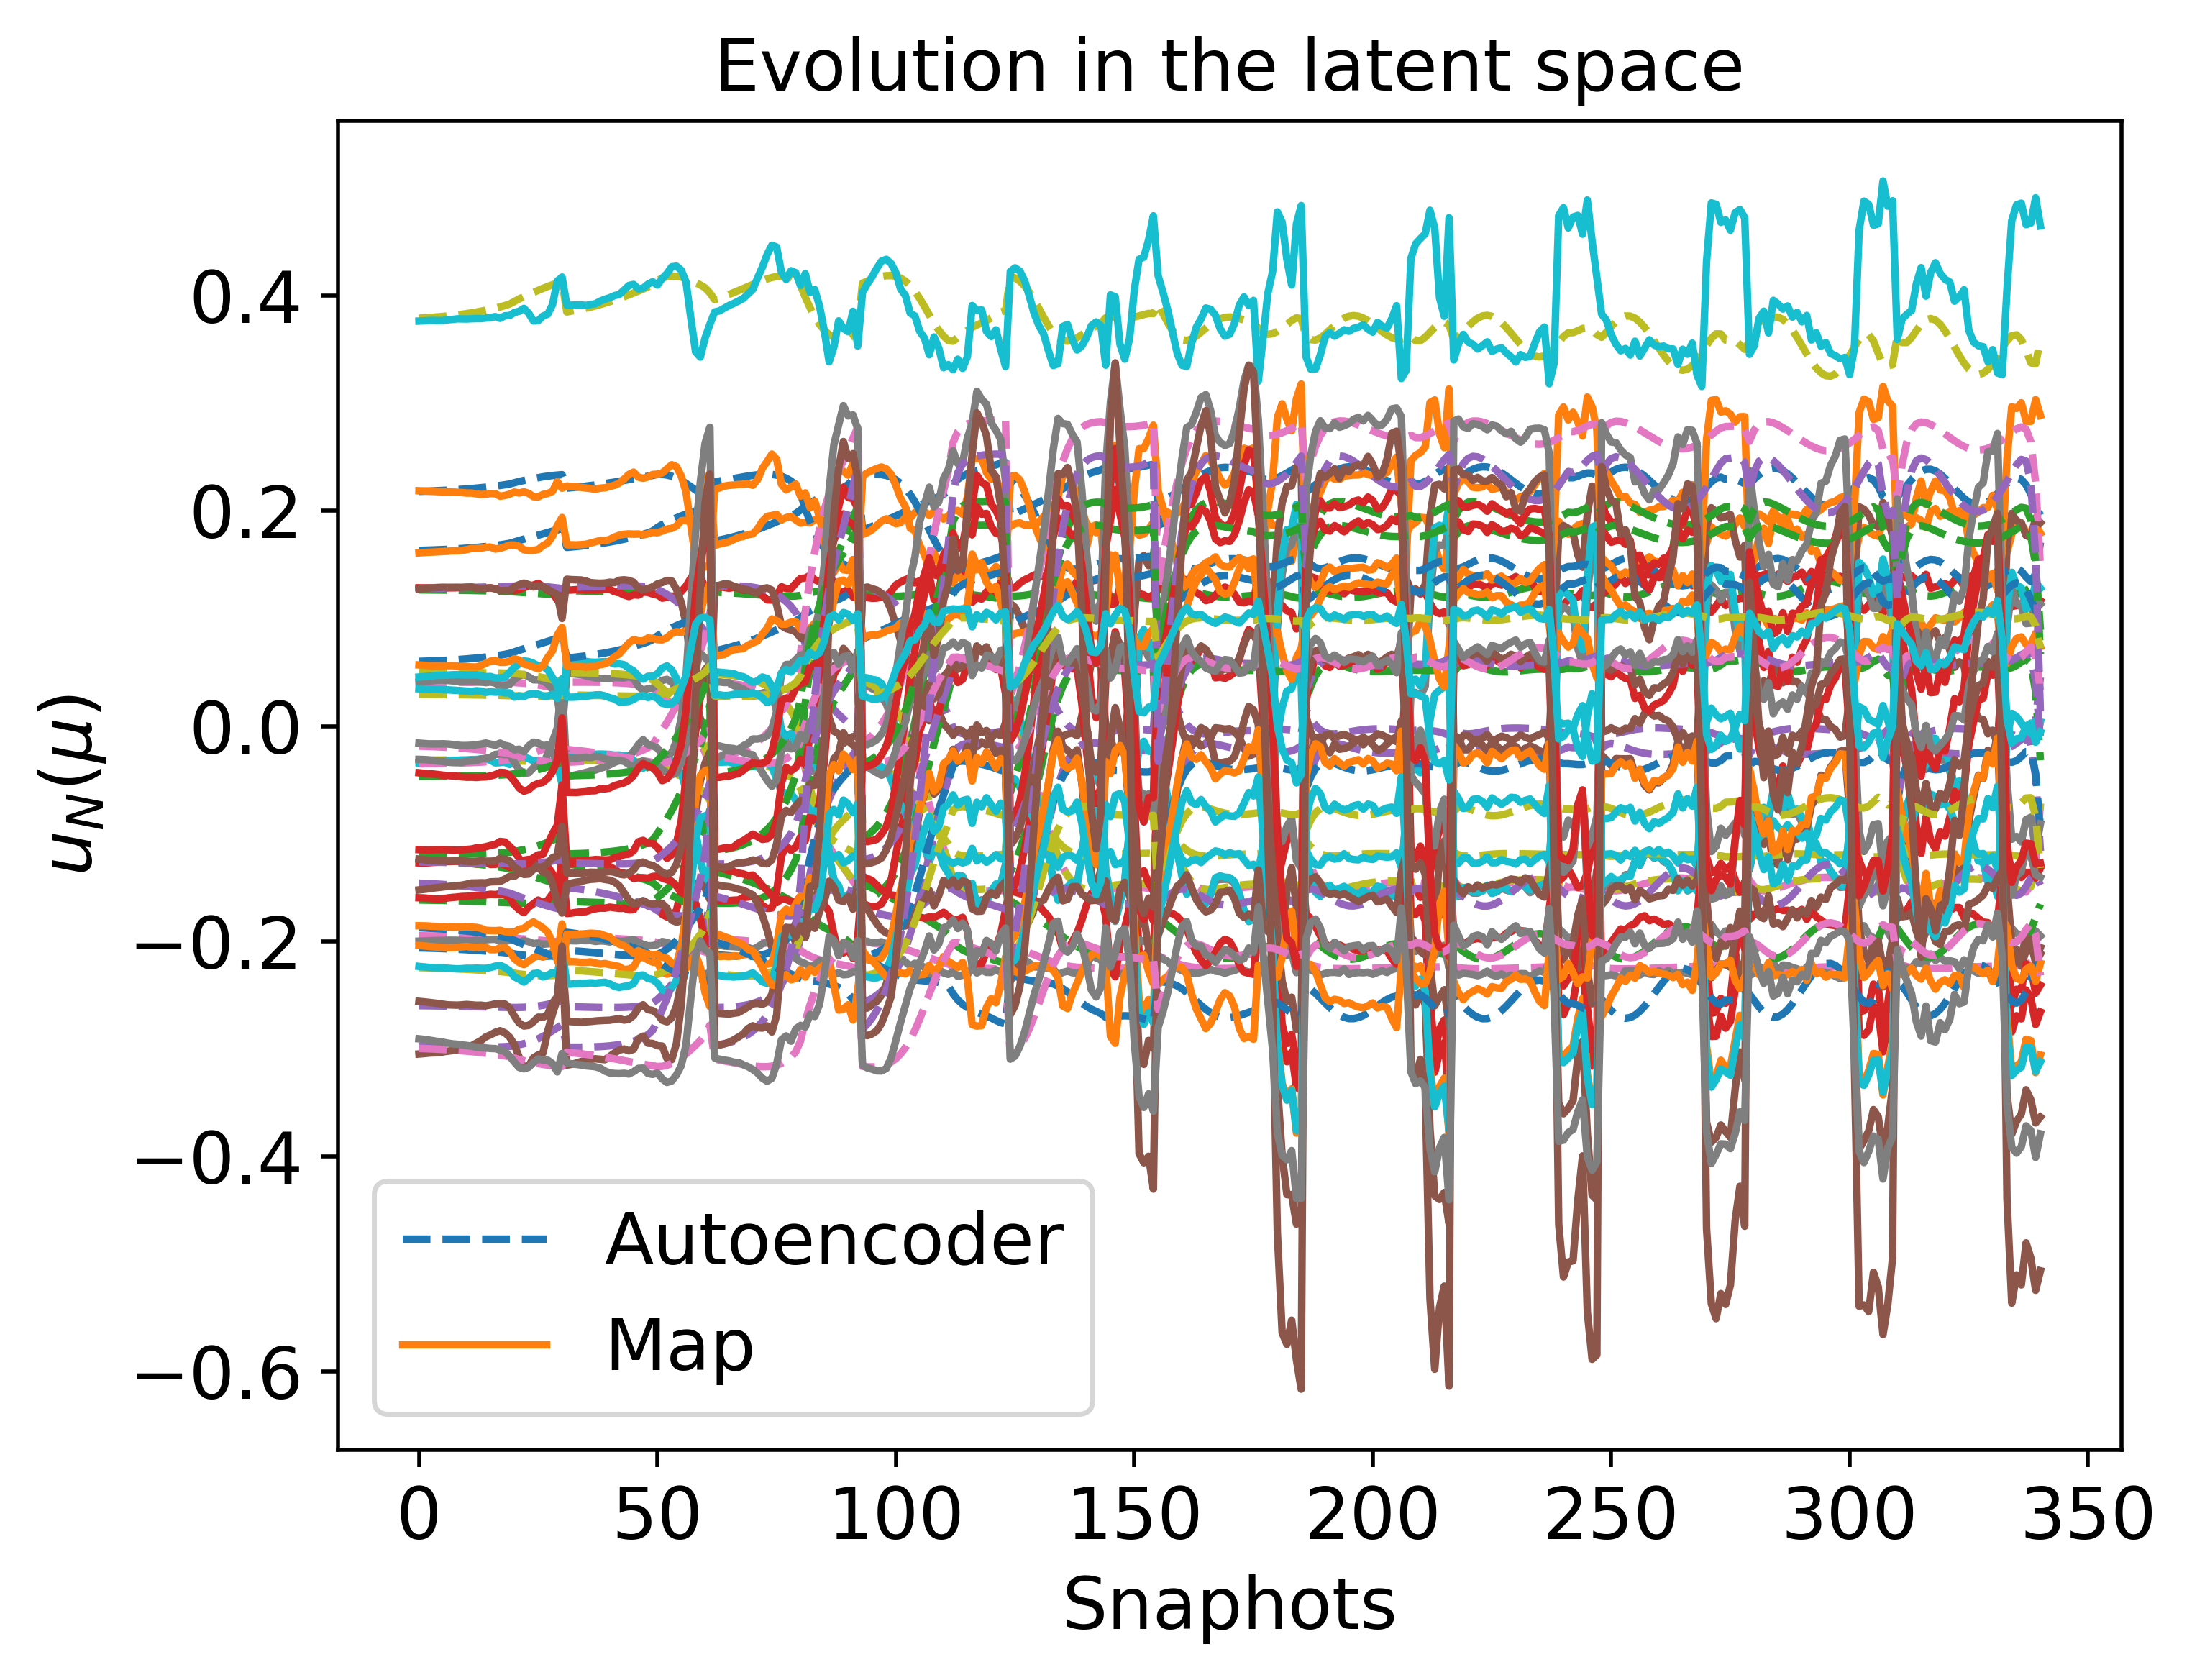

The table this chart was drawn from, first rows:
1.632439062086787074e-01, 1.265377041809120084e-01, 1.278989403266951319e-01, 4.046532751368280695e-02, 4.970965639111762230e-02, 2.181018174697159917e-01, -1.616922528157860584e-01, -2.598954000347218352e-01, -1.949492829827569884e-01, -3.156737428898606646e-02, 6.008926756059195656e-02, -1.250597023608729375e-01, -1.460668269905897043e-01, -3.510742134389231023e-02, 3.790583484608033848e-01, -2.061883691056341505e-01, -1.195143776879080272e-01, -1.263664464973558721e-01, -1.868239291451296441e-02, -2.245194591954401131e-01, -1.874879438605192850e-01, -4.674757866245484589e-02, -2.979194980433059192e-01, -2.996445158254268382e-01
1.633674851953462737e-01, 1.265102527114232434e-01, 1.279500083005949140e-01, 4.048406942852311730e-02, 4.971007610608479260e-02, 2.182416593645983283e-01, -1.617580380529281270e-01, -2.599465555587938126e-01, -1.949900646076218880e-01, -3.157127430932602646e-02, 6.022838809317155456e-02, -1.252068972127639845e-01, -1.462483775231054051e-01, -3.505335351929143861e-02, 3.793218936830136112e-01, -2.062980595496958780e-01, -1.194948029784439064e-01, -1.264141707409401072e-01, -1.882536534826654770e-02, -2.246206305546200599e-01, -1.876766009165165838e-01, -4.672946263748784662e-02, -2.979638700788567185e-01, -2.998037986912971409e-01
1.636559838137572054e-01, 1.264457381389709756e-01, 1.280670621767975026e-01, 4.052540774465329676e-02, 4.970940281782965098e-02, 2.185662442637175129e-01, -1.619089409335899010e-01, -2.600630505101935164e-01, -1.950845510262441129e-01, -3.158082173129795472e-02, 6.055291192300545078e-02, -1.255497888871643652e-01, -1.466704957927118802e-01, -3.492449845890076288e-02, 3.799343115431867424e-01, -2.065515801584562328e-01, -1.194461779254320788e-01, -1.265232691256409081e-01, -1.915733294692581468e-02, -2.248545637550688758e-01, -1.881165900708051952e-01, -4.668522423554710005e-02, -2.980600665248185899e-01, -3.001733628909435958e-01
1.638238252004011186e-01, 1.264079509741931617e-01, 1.281337754647663973e-01, 4.054791910995470677e-02, 4.970791950014596949e-02, 2.187539053714327997e-01, -1.619950362588636339e-01, -2.601289483715156226e-01, -1.951390782146496250e-01, -3.158668342817960717e-02, 6.074159143149679418e-02, -1.257488222971109293e-01, -1.469150395219686600e-01, -3.484784409377719022e-02, 3.802888449607759735e-01, -2.066974462090773179e-01, -1.194160293538495260e-01, -1.265852517248720888e-01, -1.934934787655950839e-02, -2.249892289491945696e-01, -1.883722989624077582e-01, -4.665822565900353686e-02, -2.981113830851727653e-01, -3.003869066796555631e-01
1.640095566151027473e-01, 1.263659349351078098e-01, 1.282064185479759033e-01, 4.057152236870406603e-02, 4.970532124979584743e-02, 2.189605865175552057e-01, -1.620888699016589385e-01, -2.602002678555154214e-01, -1.951990549231584215e-01, -3.159345044579912193e-02, 6.095030911602850043e-02, -1.259687011476267604e-01, -1.471848115938322321e-01, -3.476157056111379290e-02, 3.806797114967072626e-01, -2.068574778771759548e-01, -1.193810860903231907e-01, -1.266525660839025458e-01, -1.956090342632289120e-02, -2.251370334736030876e-01, -1.886550453716590303e-01, -4.662725891363328490e-02, -2.981642624503363370e-01, -3.006219692992905257e-01
1.642149635291670629e-01, 1.263192365720938459e-01, 1.282853176879047430e-01, 4.059603378479060415e-02, 4.970125785678089492e-02, 2.191879781346727230e-01, -1.621908931806513576e-01, -2.602771849705215468e-01, -1.952649578138733188e-01, -3.160129296885922506e-02, 6.118107104069737956e-02, -1.262114380761130972e-01, -1.474821762220449861e-01, -3.466438058284508628e-02, 3.811102420608863950e-01, -2.070327788385230849e-01, -1.193405116946997802e-01, -1.267254506680237092e-01, -1.979375844686047034e-02, -2.252990177919917680e-01, -1.889674847295348681e-01, -4.659166744230352347e-02, -2.982180235798836399e-01, -3.008804193100850788e-01
1.644419615392208600e-01, 1.262673643739526952e-01, 1.283707572723657153e-01, 4.062118239722376650e-02, 4.969528965255216868e-02, 2.194378419460910057e-01, -1.623015076699603487e-01, -2.603597956870626340e-01, -1.953372854431653927e-01, -3.161041669487540950e-02, 6.143603178573254359e-02, -1.264791792054431874e-01, -1.478096341867543018e-01, -3.455479303535897995e-02, 3.815839398659565118e-01, -2.072244541397189610e-01, -1.192933143437280852e-01, -1.268040862363633836e-01, -2.004975100564959645e-02, -2.254762291201302393e-01, -1.893124551790744958e-01, -4.655067759048116954e-02, -2.982717300481974032e-01, -3.011641916145254561e-01
1.646925915422119413e-01, 1.262097893131413351e-01, 1.284629588138778700e-01, 4.064658735906172271e-02, 4.968686734219771722e-02, 2.197119901901496419e-01, -1.624210374695875536e-01, -2.604480861212906118e-01, -1.954165542529219535e-01, -3.162107050647707668e-02, 6.171748981156421204e-02, -1.267741957873370906e-01, -1.481698059877431806e-01, -3.443111708886819472e-02, 3.821044505047731521e-01, -2.074335821236322208e-01, -1.192383180687248689e-01, -1.268885713624158806e-01, -2.033077788273365133e-02, -2.256696966773901747e-01, -1.896929669640350369e-01, -4.650337757603002775e-02, -2.983241288779698297e-01, -3.014752607153853292e-01
1.649690110891455785e-01, 1.261459465878792541e-01, 1.285620554009456462e-01, 4.067173102076624552e-02, 4.967530791484988523e-02, 2.200122580035782927e-01, -1.625496949474317943e-01, -2.605418963638308494e-01, -1.955032935266457494e-01, -3.163355577045502687e-02, 6.202787871002598402e-02, -1.270988714448307300e-01, -1.485654081428248174e-01, -3.429142267653621790e-02, 3.826755211999436357e-01, -2.076611788336500397e-01, -1.191741289838712803e-01, -1.269788925409844338e-01, -2.063876697696747156e-02, -2.258804001967681940e-01, -1.901121854269467726e-01, -4.644869284514500929e-02, -2.983735787931807715e-01, -3.018156057103978385e-01
1.656083568223979952e-01, 1.259970394730367815e-01, 1.287808371900278082e-01, 4.071828476869288060e-02, 4.963919957924554233e-02, 2.206983944718647062e-01, -1.628344283458866837e-01, -2.607444405830764422e-01, -1.957013299120070327e-01, -3.166555868744130170e-02, 6.274578157490970365e-02, -1.278471941073133222e-01, -1.494740632988799944e-01, -3.395485019278959848e-02, 3.839845243909910666e-01, -2.081752625825468717e-01, -1.190112610903686641e-01, -1.271762077723098128e-01, -2.134328385556928664e-02, -2.263569485965830352e-01, -1.910800366044653753e-01, -4.631187764166500714e-02, -2.984546125483391599e-01, -3.025917953421691786e-01
1.663791222946280624e-01, 1.258155437269508070e-01, 1.290251374662216011e-01, 4.075262746651654722e-02, 4.957758727481333116e-02, 2.215099785864833304e-01, -1.631534274259718031e-01, -2.609614110905225104e-01, -1.959356795437330878e-01, -3.171038344138637360e-02, 6.361143280850946324e-02, -1.287448349978139173e-01, -1.505580488479459078e-01, -3.352334699188742884e-02, 3.855409076572956506e-01, -2.087717748324072198e-01, -1.187874735746373561e-01, -1.273921734807339778e-01, -2.217791382934573841e-02, -2.269111169218840374e-01, -1.922435255244060726e-01, -4.612711874116762895e-02, -2.984904322158312140e-01, -3.035069083288959302e-01
1.668201705760334608e-01, 1.257108713221067597e-01, 1.291552642170495924e-01, 4.076137929903964063e-02, 4.953305080015808076e-02, 2.219666280487891941e-01, -1.633237367704848675e-01, -2.610718995573959589e-01, -1.960678185460077161e-01, -3.173934021486737173e-02, 6.410694053645361878e-02, -1.292564582353127045e-01, -1.511728101564200621e-01, -3.326330397809386386e-02, 3.864209168171606201e-01, -2.091014330004895561e-01, -1.186454600288627398e-01, -1.275047226353764884e-01, -2.264813448979358795e-02, -2.272180082045059391e-01, -1.929076534618831829e-01, -4.601126511114763534e-02, -2.984803034127699317e-01, -3.040202634679024518e-01
1.673021675930949914e-01, 1.255959089561350384e-01, 1.292893155522148174e-01, 4.076168462746603688e-02, 4.947634106347006955e-02, 2.224591083629434418e-01, -1.634994005016226770e-01, -2.611810037766396086e-01, -1.962107322647743957e-01, -3.177391930228928157e-02, 6.464862408590536791e-02, -1.298140238218264686e-01, -1.518400880700910283e-01, -3.296778885398363168e-02, 3.873738154702250358e-01, -2.094517406908244228e-01, -1.184782316365114718e-01, -1.276183069874275988e-01, -2.315571968168453343e-02, -2.275446830772965834e-01, -1.936320456046301541e-01, -4.587590119874735556e-02, -2.984434404409499475e-01, -3.045725629469772100e-01
1.678289513882840478e-01, 1.254696816670612669e-01, 1.294259449068946299e-01, 4.075073679513006863e-02, 4.940443299291977231e-02, 2.229893570689984728e-01, -1.636785676447624072e-01, -2.612860328439623459e-01, -1.963652731139181595e-01, -3.181539834563494595e-02, 6.524085329969274427e-02, -1.304216539250153961e-01, -1.525639055685597545e-01, -3.263083731168387597e-02, 3.884046705071408367e-01, -2.098224276371826735e-01, -1.182806251712825718e-01, -1.277309379683888302e-01, -2.370274837623896624e-02, -2.278910648715990750e-01, -1.944220401398914777e-01, -4.571715463621002506e-02, -2.983719134282361574e-01, -3.051655880033437018e-01
1.690537661896290011e-01, 1.251743372227037965e-01, 1.297030027601927538e-01, 4.067832384999876122e-02, 4.919543768471430073e-02, 2.241887421352090626e-01, -1.640411629966722629e-01, -2.614710057772068885e-01, -1.967186986898989409e-01, -3.192766678436686351e-02, 6.661823589220716713e-02, -1.318280519689038754e-01, -1.542240450014803199e-01, -3.178815928251911560e-02, 3.907578749433173182e-01, -2.106333587118534856e-01, -1.177580774262307617e-01, -1.279448175951373445e-01, -2.494171048341565708e-02, -2.286518120780517693e-01, -1.962515468006864050e-01, -4.530238173105131244e-02, -2.980761774649294260e-01, -3.065005582950556251e-01
1.698421726616348992e-01, 1.249829455587339738e-01, 1.298517426050419254e-01, 4.059653101091961758e-02, 4.903023858752306868e-02, 2.249346867151677254e-01, -1.642331098335747253e-01, -2.615459480471046816e-01, -1.969425151997444556e-01, -3.201158525281654066e-02, 6.750317339441272435e-02, -1.327290749168708872e-01, -1.552736523799239099e-01, -3.120044214319542264e-02, 3.922387852537254083e-01, -2.111167937707296161e-01, -1.173726230473323001e-01, -1.280468396037439116e-01, -2.571248766963230709e-02, -2.291075664266264134e-01, -1.974231134443199531e-01, -4.500101042524113498e-02, -2.977876986931128345e-01, -3.073273937248927612e-01
1.711103630905450312e-01, 1.246726249845803852e-01, 1.300468549180613109e-01, 4.040952622795205423e-02, 4.871945673222664863e-02, 2.260898323186275594e-01, -1.644735247392287436e-01, -2.615980527656158183e-01, -1.972981266213794382e-01, -3.216339230001467181e-02, 6.891696830226852477e-02, -1.341724095391646221e-01, -1.569244951099331709e-01, -3.018174028435775466e-02, 3.945622538020641668e-01, -2.118325681118850001e-01, -1.166700988076835449e-01, -1.281561255019158796e-01, -2.690325531259573494e-02, -2.297856563991207690e-01, -1.992959156742200033e-01, -4.446246831347499401e-02, -2.971636321560711114e-01, -3.086073413201394500e-01
1.737073917933448786e-01, 1.240396241175873715e-01, 1.302385756605650979e-01, 3.977678725550742866e-02, 4.784766404699979103e-02, 2.282758618176168874e-01, -1.646682037624169759e-01, -2.613871440626900355e-01, -1.980144442985143916e-01, -3.256986107199668495e-02, 7.181043721675268998e-02, -1.371114821935303374e-01, -1.601893926988835204e-01, -2.776001511733945312e-02, 3.991025683742145946e-01, -2.130220690165015307e-01, -1.148723823737268224e-01, -1.281211769480907481e-01, -2.915614355319843740e-02, -2.309318073499711799e-01, -2.030899468963862087e-01, -4.310145339195732561e-02, -2.952136310096599159e-01, -3.109988686264840707e-01
1.749033141954879078e-01, 1.237521830050614252e-01, 1.302203231616210488e-01, 3.935679137719322318e-02, 4.732074269936585587e-02, 2.291915375667319676e-01, -1.646038225556309409e-01, -2.611253658989674542e-01, -1.983415090989223695e-01, -3.280934219768082138e-02, 7.314449843391603034e-02, -1.384595520343362973e-01, -1.616379820482261587e-01, -2.646873881208694143e-02, 4.010871484027258571e-01, -2.134269498728283143e-01, -1.138572457398784044e-01, -1.279704547141367055e-01, -3.009912138987298411e-02, -2.313343971181628655e-01, -2.048164610691760312e-01, -4.233843647125021953e-02, -2.939752471600036721e-01, -3.119822366295493810e-01
1.761194657190750246e-01, 1.234637500314330477e-01, 1.301271707275154232e-01, 3.883805687985305427e-02, 4.669517473753318632e-02, 2.300568623606114027e-01, -1.644269148198930497e-01, -2.607418193037342458e-01, -1.986741437897342200e-01, -3.309074124200719891e-02, 7.450019651254621844e-02, -1.398282466831804738e-01, -1.630705684130288047e-01, -2.502793113231162672e-02, 4.030298423740555913e-01, -2.137360897602532950e-01, -1.126881728078246298e-01, -1.277212627673855461e-01, -3.098808365703608139e-02, -2.316537095793773093e-01, -2.065567369123626762e-01, -4.146419236372576173e-02, -2.924730948489926985e-01, -3.128988369657764723e-01
1.773681547458526575e-01, 1.231727230291647796e-01, 1.299483780639757169e-01, 3.820228905212102316e-02, 4.595138462409445457e-02, 2.308706682522061737e-01, -1.641187192222486324e-01, -2.602157894865477217e-01, -1.990171529922349081e-01, -3.342284190565619761e-02, 7.588998844255744058e-02, -1.412322813746933747e-01, -1.644952795794247247e-01, -2.340328795912177684e-02, 4.049400485374710090e-01, -2.139374562497965704e-01, -1.113316764653554669e-01, -1.273573208094148368e-01, -3.182049421464603484e-02, -2.318795503636027489e-01, -2.083257277546522457e-01, -4.045491647592543150e-02, -2.906573753218086864e-01, -3.137464253697574423e-01
1.786426351532581502e-01, 1.228822062114349745e-01, 1.296736754127784663e-01, 3.743798361967180799e-02, 4.507817901280667533e-02, 2.316171959318053253e-01, -1.636614462929720515e-01, -2.595307853511450435e-01, -1.993703410672780785e-01, -3.381067109152078448e-02, 7.730495535654660633e-02, -1.426650645042545629e-01, -1.658971511084131878e-01, -2.158101138306110778e-02, 4.067957262075946878e-01, -2.140125695395352634e-01, -1.097702808761725213e-01, -1.268648064136578546e-01, -3.257867093774689110e-02, -2.319952831251940739e-01, -2.101108010473160537e-01, -3.929890027800418684e-02, -2.884981740313358189e-01, -3.145071816605706783e-01
1.799205996762424653e-01, 1.225986728929059494e-01, 1.292998490267756317e-01, 3.654740464875869121e-02, 4.407947222479318555e-02, 2.322745843771824026e-01, -1.630481116968200139e-01, -2.586843303902735536e-01, -1.997292675638080994e-01, -3.425264630334300814e-02, 7.871865836806495043e-02, -1.441026571618327368e-01, -1.672457274751324441e-01, -1.957567668203275685e-02, 4.085555713805066880e-01, -2.139469127028295337e-01, -1.080119550819238772e-01, -1.262405680552662890e-01, -3.323876287438484733e-02, -2.319870807315373984e-01, -2.118781154970172942e-01, -3.800328751598180954e-02, -2.860033036072093249e-01, -3.151580043418572008e-01
1.811655356945021389e-01, 1.223308066340020872e-01, 1.288394124320437761e-01, 3.555690783540638167e-02, 4.298482688962490528e-02, 2.328234953625392401e-01, -1.622957396325872825e-01, -2.577016575637738338e-01, -2.000851260664609221e-01, -3.473599022164924888e-02, 8.008848131003361293e-02, -1.455051325186158540e-01, -1.685008839231176836e-01, -1.744431519086952001e-02, 4.101692468765654742e-01, -2.137426145568171454e-01, -1.061054898487737846e-01, -1.255034309405470561e-01, -3.377999131586005566e-02, -2.318550607660601337e-01, -2.135763059283811161e-01, -3.660525049336055964e-02, -2.832450120735935939e-01, -3.156813693945185739e-01
1.823363260815477060e-01, 1.220859920701823781e-01, 1.283300364141213290e-01, 3.452497917548588008e-02, 4.185793487149189196e-02, 2.332617174595240095e-01, -1.614584455552959819e-01, -2.566487199180921275e-01, -2.004267891727486706e-01, -3.523298948721615559e-02, 8.136473798974819260e-02, -1.468270586844104830e-01, -1.696271224611096695e-01, -1.529244697308766547e-02, 4.116001546935164623e-01, -2.134345082251662973e-01, -1.041491778395251255e-01, -1.247054812054261830e-01, -3.419957503416367478e-02, -2.316275600563424408e-01, -2.151516789708715904e-01, -3.517893895325070741e-02, -2.803785969305911396e-01, -3.160836439416964683e-01
1.834347403216186057e-01, 1.218578863557431141e-01, 1.278330045289255423e-01, 3.352175892511968097e-02, 4.077623023085750337e-02, 2.336338836033556299e-01, -1.606176503605060979e-01, -2.556183197732892487e-01, -2.007542016260866202e-01, -3.570975252297205194e-02, 8.253631659107371621e-02, -1.480706535092344844e-01, -1.706407719386373034e-01, -1.321665548315232273e-02, 4.128938831553571887e-01, -2.131010542692767795e-01, -1.022407315293377555e-01, -1.239238237943416088e-01, -3.454044430842497654e-02, -2.313718764593459543e-01, -2.166135469187487339e-01, -3.380231083652245755e-02, -2.775769582730086005e-01, -3.164313818960104441e-01
1.660254150561059072e-01, 1.259078633769809830e-01, 1.289335687027783339e-01, 4.075492129177564482e-02, 4.961570153449535586e-02, 2.211523502413671460e-01, -1.630159436682156460e-01, -2.608820253376578635e-01, -1.958454996638277490e-01, -3.169503763214939068e-02, 6.320379636596230866e-02, -1.283574287277114145e-01, -1.500801535797805786e-01, -3.372268619823064195e-02, 3.848536580795191009e-01, -2.085207185387777939e-01, -1.188845263757905973e-01, -1.273026684310092915e-01, -2.179336271134173220e-02, -2.266780438783624618e-01, -1.917223562412225246e-01, -4.622031654441174919e-02, -2.985157095417729223e-01, -3.031190360123520167e-01
1.664130561975519784e-01, 1.258161337246296030e-01, 1.290540728133745263e-01, 4.076922522450087544e-02, 4.958285720109135986e-02, 2.215578772206284464e-01, -1.631727085474996009e-01, -2.609876165477225118e-01, -1.959627894154175320e-01, -3.171810881358300832e-02, 6.363815918334110588e-02, -1.288082335003421508e-01, -1.506226127881182819e-01, -3.350203965051642974e-02, 3.856325202567983945e-01, -2.088174528926975138e-01, -1.187676540750694232e-01, -1.274085094015626474e-01, -2.221017433692215257e-02, -2.269538163809248221e-01, -1.923067941383915791e-01, -4.612489836544308303e-02, -2.985242806619452516e-01, -3.035766140905981625e-01
1.668347828939158728e-01, 1.257157947474407123e-01, 1.291791649304353251e-01, 4.077793447959401213e-02, 4.954141142269402609e-02, 2.219940726948819998e-01, -1.633354882799512020e-01, -2.610939390444916297e-01, -1.960891790888140418e-01, -3.174522356184169419e-02, 6.411060110813819601e-02, -1.292974040136597169e-01, -1.512090544009190018e-01, -3.325370271026213687e-02, 3.864730246573471195e-01, -2.091329087935261677e-01, -1.186315983780261846e-01, -1.275167711652512859e-01, -2.265879571765793896e-02, -2.272473729956779320e-01, -1.929415223457071893e-01, -4.601475389490861101e-02, -2.985141615866155340e-01, -3.040679873136342137e-01
1.672935248481725312e-01, 1.256060771701161261e-01, 1.293080878500207087e-01, 4.077921077851065501e-02, 4.948939689512123902e-02, 2.224625944321043380e-01, -1.635032118887580488e-01, -2.611993412729797237e-01, -1.962253236463010753e-01, -3.177720742753496058e-02, 6.462438459087778420e-02, -1.298280914929445251e-01, -1.518425963315186700e-01, -3.297353609473348962e-02, 3.873792218014076583e-01, -2.094672104650330824e-01, -1.184728274355637823e-01, -1.276262708295242132e-01, -2.314097423424980177e-02, -2.275589396235362105e-01, -1.936306439082157715e-01, -4.588726668770660988e-02, -2.984800308432653537e-01, -3.045948022214153839e-01
1.677923899463591717e-01, 1.254861741705713407e-01, 1.294397632331365788e-01, 4.077076876600999045e-02, 4.942440439271686414e-02, 2.229649598487618567e-01, -1.636743391192977126e-01, -2.613016439623190301e-01, -1.963719111929380645e-01, -3.181507016800382698e-02, 6.518296693720372625e-02, -1.304036252140395036e-01, -1.525263943815087508e-01, -3.265668836790874136e-02, 3.883551226690801772e-01, -2.098201168490559931e-01, -1.182871017269966352e-01, -1.277354047588070696e-01, -2.365831021477676072e-02, -2.278884286149619465e-01, -1.943784557727750717e-01, -4.573930742479231232e-02, -2.984153510716863189e-01, -3.051584993491361919e-01
1.683346507868122843e-01, 1.253552513573976956e-01, 1.295727074375314369e-01, 4.074977532293292543e-02, 4.934348291860461005e-02, 2.235024600081941537e-01, -1.638467313016800653e-01, -2.613980077688786152e-01, -1.965296629118571115e-01, -3.186004886482794729e-02, 6.578998392816774732e-02, -1.310274981681849027e-01, -1.532635809975207708e-01, -3.229745972970396450e-02, 3.894045922655593461e-01, -2.101908983239705042e-01, -1.180693240613471806e-01, -1.278420392916040926e-01, -2.421216436082579762e-02, -2.282353300132116958e-01, -1.951894115239239946e-01, -4.556712659944373023e-02, -2.983121077937372356e-01, -3.057602070620903389e-01
1.689237226874664988e-01, 1.252124615368000182e-01, 1.297049282253895375e-01, 4.071272706095740296e-02, 4.924301734413420034e-02, 2.240760493550400523e-01, -1.640174912698770249e-01, -2.614847706032319419e-01, -1.966993332225348834e-01, -3.191366122324593851e-02, 6.644922357774815658e-02, -1.317033448204200097e-01, -1.540571840164960127e-01, -3.188913774458340677e-02, 3.905312112329623053e-01, -2.105781821217568850e-01, -1.178133568899275424e-01, -1.279433759777466317e-01, -2.480353849031105215e-02, -2.285985749981473136e-01, -1.960680675480375168e-01, -4.536622395191755586e-02, -2.981604936140251350e-01, -3.064006063767105159e-01
1.695631312900248155e-01, 1.250569655192716734e-01, 1.298337984684279633e-01, 4.065530149283539535e-02, 4.911857861645018558e-02, 2.246862060776829983e-01, -1.641827657281957897e-01, -2.615572482523736420e-01, -1.968817105039166182e-01, -3.197777136708302576e-02, 6.716458785839810042e-02, -1.324349094701015028e-01, -1.549100212959353406e-01, -3.142379894176447475e-02, 3.917380991705603499e-01, -2.109797597788008183e-01, -1.175117998340492742e-01, -1.280357859373668639e-01, -2.543292382838648752e-02, -2.289763656190361707e-01, -1.970190090176144326e-01, -4.513118960185181355e-02, -2.979485266982813685e-01, -3.070797607180529298e-01
1.702564679873481979e-01, 1.248879603545810651e-01, 1.299559023353468457e-01, 4.057217648251457143e-02, 4.896474057572586247e-02, 2.253327574740385253e-01, -1.643375023110799915e-01, -2.616094907294366223e-01, -1.970776189379639665e-01, -3.205467093578819732e-02, 6.794004033414730026e-02, -1.332260039791373640e-01, -1.558245669864388172e-01, -3.089206872444982474e-02, 3.930276930827469872e-01, -2.113923489713113724e-01, -1.171557187463348193e-01, -1.281146069767552520e-01, -2.610011043652611662e-02, -2.293659640511300224e-01, -1.980467520998757114e-01, -4.485551069014630937e-02, -2.976615900080710198e-01, -3.077969039219274339e-01
1.710073320828944254e-01, 1.247047163935979947e-01, 1.300668487330572665e-01, 4.045681140284294874e-02, 4.877485604302439492e-02, 2.260146645544115207e-01, -1.644751522850445846e-01, -2.616339853475974642e-01, -1.972879224091408645e-01, -3.214717893635194584e-02, 6.877953838187776670e-02, -1.340804545412549176e-01, -1.568027857225654242e-01, -3.028282978163090999e-02, 3.944014750448756046e-01, -2.118113011856582462e-01, -1.167343153980177073e-01, -1.281738959590431604e-01, -2.680395110383531829e-02, -2.297634338545569421e-01, -1.991556196227695918e-01, -4.453133573837690651e-02, -2.972818744785015732e-01, -3.085501795432169514e-01
1.718192606578267945e-01, 1.245066242550961211e-01, 1.301610458796665926e-01, 4.030118156989600381e-02, 4.854078267260342194e-02, 2.267297608777449069e-01, -1.645873082089961970e-01, -2.616212954997125806e-01, -1.975135321499531527e-01, -3.225876479452095130e-02, 6.968695093866686396e-02, -1.350020396205500739e-01, -1.578459330891935630e-01, -2.958286518878036619e-02, 3.958596459833330639e-01, -2.122302460031949278e-01, -1.162345231661959660e-01, -1.282061274067582135e-01, -2.754207367636021808e-02, -2.301633252143767128e-01, -2.003495902234803394e-01, -4.414918624402571629e-02, -2.967877039000080264e-01, -3.093363252413618425e-01
1.726956525829852762e-01, 1.242932516437452034e-01, 1.302314293867716521e-01, 4.009545377941473726e-02, 4.825254477851491364e-02, 2.274744434367355905e-01, -1.646632631694806281e-01, -2.615596204506550060e-01, -1.977554214892292550e-01, -3.239370096767661689e-02, 7.066596867308212737e-02, -1.359944274291011723e-01, -1.589543265140029860e-01, -2.877641376063973244e-02, 3.974007502672651237e-01, -2.126406624517571675e-01, -1.156405064158177315e-01, -1.282018266465002887e-01, -2.831053853353551406e-02, -2.305582960731832887e-01, -2.016321285660452323e-01, -4.369759946015545210e-02, -2.961527081733531519e-01, -3.101502988771523972e-01
1.736397074233676230e-01, 1.240644067686132723e-01, 1.302691325762219410e-01, 3.982758137545903965e-02, 4.789790681075681983e-02, 2.282433210475586227e-01, -1.646894718259068746e-01, -2.614342525537367012e-01, -1.980146551461168525e-01, -3.255725613945279623e-02, 7.172002905682405005e-02, -1.370611374490814105e-01, -1.601271058660826974e-01, -2.784459348461417599e-02, 3.990212759897798223e-01, -2.130313676335805484e-01, -1.149330221308003941e-01, -1.281491193940490214e-01, -2.910344548093448530e-02, -2.309386614110268132e-01, -2.030060240682240169e-01, -4.316267241390769893e-02, -2.953447840538127034e-01, -3.109848507832836395e-01
1.757429462518508567e-01, 1.235610387874073179e-01, 1.301994164529581277e-01, 3.904267296420273897e-02, 4.692547475872697188e-02, 2.298210060427892110e-01, -1.645199750812072759e-01, -2.609146110581679334e-01, -1.985903313655378033e-01, -3.299796139922597099e-02, 7.406606821343310332e-02, -1.394314810118343073e-01, -1.626555860386899865e-01, -2.550828361032516853e-02, 4.024744797754832848e-01, -2.136918442141358121e-01, -1.130778992581406989e-01, -1.278353389283528041e-01, -3.072671378614235532e-02, -2.316018388559114571e-01, -2.060355779885882921e-01, -4.177087027041730821e-02, -2.930439711340203646e-01, -3.126729614305725491e-01
1.769095352516045494e-01, 1.232875045754555643e-01, 1.300606250441890543e-01, 3.848383803597218294e-02, 4.626477159501347913e-02, 2.306073443396630118e-01, -1.642753070585550867e-01, -2.604681975442339481e-01, -1.989105250600342323e-01, -3.329385144076862924e-02, 7.536573018852364692e-02, -1.407440606225400237e-01, -1.640037174344073923e-01, -2.403934090488075298e-02, 4.042889637005081527e-01, -2.139197711941606683e-01, -1.118634087711630476e-01, -1.275319005366133407e-01, -3.153219587522428785e-02, -2.318482353009763131e-01, -2.076952985211377167e-01, -4.086585279289992045e-02, -2.914405727760688847e-01, -3.134973738960853962e-01
1.795448459667921826e-01, 1.226913816951957087e-01, 1.294479850218668571e-01, 3.684877580174011902e-02, 4.440116969392136209e-02, 2.321152147886937633e-01, -1.632635122809694972e-01, -2.589808175754246267e-01, -1.996439121752620893e-01, -3.412173629339235181e-02, 7.829497450948157133e-02, -1.437090486220803653e-01, -1.668870634452224444e-01, -2.019081786616839028e-02, 4.080901709468452987e-01, -2.140144838232639346e-01, -1.085505191692270194e-01, -1.264543439315629070e-01, -3.306094417259896473e-02, -2.320361145703083994e-01, -2.113814415390809776e-01, -3.841415427531276461e-02, -2.868335364120695452e-01, -3.150235706236402811e-01
1.845595093658447539e-01, 1.216682634322521633e-01, 1.270263713613965229e-01, 3.213323931432186809e-02, 3.925985325675939580e-02, 2.337991248626729579e-01, -1.593181722431633585e-01, -2.540866968412585081e-01, -2.011261862977507531e-01, -3.639055585271064319e-02, 8.377992722970545314e-02, -1.493838637722939289e-01, -1.716290276072658105e-01, -1.053572897937269347e-02, 4.140330583870113768e-01, -2.123650203871242925e-01, -9.971278327690011323e-02, -1.227177554379099006e-01, -3.464647844834875534e-02, -2.307838114660325790e-01, -2.181042343199438849e-01, -3.197263556799317258e-02, -2.737786369450252999e-01, -3.164954687136309341e-01
1.872441154353667592e-01, 1.212183716351424856e-01, 1.248119401892049535e-01, 2.844169870186091797e-02, 3.531445007206467784e-02, 2.338547167642530122e-01, -1.557363468951718788e-01, -2.499503172746904978e-01, -2.019981644711622559e-01, -3.813049036532405872e-02, 8.668256095875873091e-02, -1.524614425310520383e-01, -1.736712848188287639e-01, -3.657486855484282963e-03, 4.163266240291698117e-01, -2.101465891086483351e-01, -9.313414653627176409e-02, -1.194774087015708919e-01, -3.455484987400399971e-02, -2.289413671062623390e-01, -2.215004316354202418e-01, -2.721203670242866579e-02, -2.636860433586966646e-01, -3.162391729274905972e-01
1.894990106485348602e-01, 1.209197270491303017e-01, 1.222707005954569159e-01, 2.447646446518416188e-02, 3.110489312783269039e-02, 2.332791499304453786e-01, -1.516359656653386012e-01, -2.453439835985161688e-01, -2.027954843442020261e-01, -3.998871381523367435e-02, 8.910489694885161127e-02, -1.550822544404514836e-01, -1.750339104255565215e-01, 3.391609156953581065e-03, 4.176139012934289019e-01, -2.072897386883697235e-01, -8.623482668536386342e-02, -1.158314049766125536e-01, -3.378688790887754423e-02, -2.265228666656452228e-01, -2.242057379051911881e-01, -2.223355660532228689e-02, -2.529005616383801502e-01, -3.152484262660017467e-01
1.915585211555571044e-01, 1.207271393302695034e-01, 1.192864963668334027e-01, 2.001092968782124809e-02, 2.638357717260141067e-02, 2.321435460128761230e-01, -1.468187220364779166e-01, -2.400259212187694502e-01, -2.035920002345839031e-01, -4.207513458062811518e-02, 9.129874048416276866e-02, -1.575148741590712831e-01, -1.759330369654729109e-01, 1.107555657751772143e-02, 4.181681951575657030e-01, -2.037055920369076900e-01, -7.858313079407620860e-02, -1.115969929408221900e-01, -3.240589147186760666e-02, -2.234592502557053717e-01, -2.265319167463811512e-01, -1.672660012431546883e-02, -2.407744655843325199e-01, -3.135854354916947084e-01
1.934846370884926725e-01, 1.206317540696240781e-01, 1.158121807656673774e-01, 1.496384076884063261e-02, 2.106203827484870797e-02, 2.304496032141203909e-01, -1.412013039157127836e-01, -2.338994330852320613e-01, -2.044108389191297837e-01, -4.442926389356847972e-02, 9.332884316698229765e-02, -1.598327526152555911e-01, -1.764163503018825185e-01, 1.954941328552483107e-02, 4.180459390603694092e-01, -1.993424799221980570e-01, -7.002644205944197342e-02, -1.067015492117138337e-01, -3.040924214100862097e-02, -2.197075130584809632e-01, -2.285573126782516895e-01, -1.058354274338919356e-02, -2.270616160481178092e-01, -3.112455955828253851e-01
1.952877733194933740e-01, 1.206301069954498345e-01, 1.118645094250748234e-01, 9.352578706528546018e-03, 1.515722930963532902e-02, 2.282174589619309080e-01, -1.348043258146969237e-01, -2.269830671934811306e-01, -2.052552740278308085e-01, -4.704377195618811291e-02, 9.520464736261043115e-02, -1.620481472744314533e-01, -1.765027591869097467e-01, 2.879372350387802287e-02, 4.172778403467015118e-01, -1.942229495161944264e-01, -6.058378924794700221e-02, -1.011644661671733114e-01, -2.781850947145499131e-02, -2.152876483992039458e-01, -2.302995741793044393e-01, -3.820556595149878290e-03, -2.117817787077068969e-01, -3.082531759531184079e-01
1.969627723678874787e-01, 1.207131036526540580e-01, 1.075344624173232566e-01, 3.293987744548977116e-03, 8.791551060857303451e-03, 2.255225421555417109e-01, -1.277685020529969462e-01, -2.194226835479834159e-01, -2.061163603318992010e-01, -4.986429040025825571e-02, 9.691934253620902717e-02, -1.641509882140736454e-01, -1.762291796486958051e-01, 3.863268328247167899e-02, 4.159360118851344046e-01, -1.884727388562937589e-01, -5.043810196652193795e-02, -9.510821124018457862e-02, -2.471790428956343807e-02, -2.103092843577926974e-01, -2.317694049279083457e-01, 3.428786830860035360e-03, -1.952245938274941583e-01, -3.047037948740534685e-01
1.985126871288347694e-01, 1.208606520435698550e-01, 1.029777421253109670e-01, -3.016627637374454021e-03, 2.171087837699385049e-03, 2.225041432415873488e-01, -1.203381305263975659e-01, -2.114724387431752284e-01, -2.069798860360680670e-01, -5.279892935271910531e-02, 9.847409257122027859e-02, -1.661355635192419689e-01, -1.756714350723169171e-01, 4.877857434784056700e-02, 4.141621388317878183e-01, -1.823156529236107104e-01, -3.989611113462274150e-02, -8.874313494654623158e-02, -2.126134201776712015e-02, -2.049679049331419867e-01, -2.330019591147623748e-01, 1.094220684168102295e-02, -1.778967773539489594e-01, -3.007740881414696643e-01
1.999825391399202013e-01, 1.210425918079764684e-01, 9.833440778138548277e-02, -9.420927564649912711e-03, -4.534255955844126128e-03, 2.193145984430246997e-01, -1.127267084835132799e-01, -2.033527992084190050e-01, -2.078441628080813508e-01, -5.577134510477766566e-02, 9.990923067290544135e-02, -1.680430304069814862e-01, -1.749378754351246512e-01, 5.902183813885170105e-02, 4.121439577104878405e-01, -1.759655312498794588e-01, -2.919169753750173318e-02, -8.225359102675268430e-02, -1.761186436128582208e-02, -1.994511539060714878e-01, -2.340863839602614349e-01, 1.854733391087112077e-02, -1.602057337134936144e-01, -2.966578099338516017e-01
2.015226491393095343e-01, 1.212321553689022502e-01, 9.348526293190879966e-02, -1.613106552408549027e-02, -1.153779946408652925e-02, 2.159372611359497707e-01, -1.047116542280395052e-01, -1.948223301428241017e-01, -2.087638034382828245e-01, -5.887457811829582138e-02, 1.013598922229364679e-01, -1.700472474024935510e-01, -1.741093989159769317e-01, 6.975866435815585020e-02, 4.099832889971600225e-01, -1.692832242296398171e-01, -1.792672669720033612e-02, -7.545665405157062078e-02, -1.373270497363396347e-02, -1.936401486528866733e-01, -2.352012994450926875e-01, 2.651518720030216630e-02, -1.415249893423378702e-01, -2.923367708638451856e-01
2.034961568946065946e-01, 1.214468149702838118e-01, 8.748968168802732925e-02, -2.448081292038426296e-02, -2.021842515381582980e-02, 2.117405402902650113e-01, -9.470426451999554296e-02, -1.841917941266200121e-01, -2.099391127217878628e-01, -6.271794262546752374e-02, 1.031481042490248884e-01, -1.726090175599157561e-01, -1.730632893061659627e-01, 8.315258752114852714e-02, 4.073328258495306775e-01, -1.609711570495941380e-01, -3.824665568992813465e-03, -6.702011410155420124e-02, -8.884232635836699851e-03, -1.864071248097254052e-01, -2.366443358696010690e-01, 3.643782687966999612e-02, -1.180674028236075868e-01, -2.870171622800048450e-01
2.065741090782612366e-01, 1.218480751173748322e-01, 7.755204585140659801e-02, -3.825509014921409101e-02, -3.450557186535591070e-02, 2.045894256672417255e-01, -7.805558890760826152e-02, -1.665170377263586188e-01, -2.118478963695676065e-01, -6.904148990877771730e-02, 1.058552768826262064e-01, -1.766418267728261660e-01, -1.710482761728145673e-01, 1.051107515210064208e-01, 4.025730638340998535e-01, -1.470567067108044523e-01, 1.943580910075496868e-02, -5.304139747705706454e-02, -6.449003758030962246e-04, -1.742898561684869951e-01, -2.387480164070319433e-01, 5.275626225797568070e-02, -7.906742809465840127e-02, -2.780006619806266177e-01
1.719931405978785688e-01, 1.244782708150344031e-01, 1.302198365641131783e-01, 4.030224986972993223e-02, 4.851328822141263986e-02, 2.269087327641007845e-01, -1.646304667259386734e-01, -2.616583361760205229e-01, -1.975905336552811753e-01, -3.228822429093480828e-02, 6.986093337178925222e-02, -1.352395541062517414e-01, -1.580995036587473368e-01, -2.944122110407423193e-02, 3.962159979453525604e-01, -2.123618977508988370e-01, -1.161232447109746269e-01, -1.282344501531418046e-01, -2.769813050207350219e-02, -2.302876976645344409e-01, -2.006257680874982130e-01, -4.408672538108294320e-02, -2.967599151521148060e-01, -3.095615653744252516e-01
1.728782023467075879e-01, 1.242623997960168314e-01, 1.302891912237902627e-01, 4.009135403704616046e-02, 4.822084389965301116e-02, 2.276570654393729742e-01, -1.647023526100428736e-01, -2.615925561713427494e-01, -1.978349003681819651e-01, -3.242487177404164422e-02, 7.084673871258546918e-02, -1.362415824554086552e-01, -1.592142344761320050e-01, -2.862206981248065912e-02, 3.977669692577701643e-01, -2.127725752737593956e-01, -1.155170259238538499e-01, -1.282274316383988644e-01, -2.846915730951382617e-02, -2.306830368926112984e-01, -2.019196841832340272e-01, -4.362787271266904687e-02, -2.961075316476544095e-01, -3.103811276080181147e-01
1.738329039685767297e-01, 1.240305165045080954e-01, 1.303260312142860977e-01, 3.981755302020324044e-02, 4.786142353689086526e-02, 2.284306880854357624e-01, -1.647240082058555877e-01, -2.614626844432323405e-01, -1.980972715051153854e-01, -3.259038485143362501e-02, 7.190907015192146701e-02, -1.373202101700453648e-01, -1.603949334300891483e-01, -2.767513876352669516e-02, 3.993999784907859563e-01, -2.131640321679631744e-01, -1.147950500162592952e-01, -1.281718316095419308e-01, -2.926543138186019424e-02, -2.310642256467475009e-01, -2.033075800595328941e-01, -4.308440883718041292e-02, -2.952793918779343940e-01, -3.112229441234853344e-01
1.748617254393737552e-01, 1.237823635776555131e-01, 1.303192979343373026e-01, 3.946551496283243893e-02, 4.741937443502047822e-02, 2.292230729224139507e-01, -1.646781951378582520e-01, -2.612500885506425785e-01, -1.983793007131100794e-01, -3.279155144131427196e-02, 7.305258362718640430e-02, -1.384805308704998850e-01, -1.616409594164979480e-01, -2.657594624115800636e-02, 4.011113870332481124e-01, -2.135222629793556148e-01, -1.139323878848220034e-01, -1.280526289542593676e-01, -3.007964421086954318e-02, -2.314191422523781128e-01, -2.047935588323807343e-01, -4.243841582430768478e-02, -2.942345460407045366e-01, -3.120783139046482413e-01
1.759689869208733437e-01, 1.235180661919869777e-01, 1.302549589734332824e-01, 3.901616700368640972e-02, 4.687519603963752335e-02, 2.300248326074753602e-01, -1.645429051488620786e-01, -2.609312529460284247e-01, -1.986828870290899274e-01, -3.303686638103978113e-02, 7.428166575471881194e-02, -1.397276204065713012e-01, -1.629499021845126350e-01, -2.529458398908483729e-02, 4.028944496564351718e-01, -2.138288715696106956e-01, -1.128982191909896488e-01, -1.278507837593919338e-01, -3.090130754418098785e-02, -2.317318060391637680e-01, -2.063808364151716590e-01, -4.166777763220694264e-02, -2.929222760454752161e-01, -3.129350212056658531e-01
1.771586728390981136e-01, 1.232382863287955765e-01, 1.301152494912649060e-01, 3.844577394509324925e-02, 4.620457449684312740e-02, 2.308228789928073177e-01, -1.642901120402645854e-01, -2.604765276139475172e-01, -1.990102339473139859e-01, -3.333696775037377213e-02, 7.560021490842197545e-02, -1.410664081525970226e-01, -1.643169817364792673e-01, -2.379442445329812972e-02, 4.047383364387950877e-01, -2.140598744576139578e-01, -1.116543802464577684e-01, -1.275422013638263241e-01, -3.171581194997423470e-02, -2.319813215653470373e-01, -2.080713181372135789e-01, -4.074515121684819940e-02, -2.912796847764824171e-01, -3.137763204172518972e-01
1.797981340134753303e-01, 1.226388438863609542e-01, 1.295142008099927355e-01, 3.681658719006880576e-02, 4.435529955161385957e-02, 2.323304649302399549e-01, -1.632802360407350772e-01, -2.590005245196901895e-01, -1.997470098881048706e-01, -3.415814126249690219e-02, 7.851708646777295908e-02, -1.440370006801120761e-01, -1.671899008632241335e-01, -1.994778903713093077e-02, 4.085372717359591621e-01, -2.141619661312664513e-01, -1.083372279906151536e-01, -1.264752328503851997e-01, -3.323700838810971642e-02, -2.321746121402205043e-01, -2.117595888323753894e-01, -3.830058374559704854e-02, -2.866725070776096618e-01, -3.153152107661497117e-01
... 246 more rows
